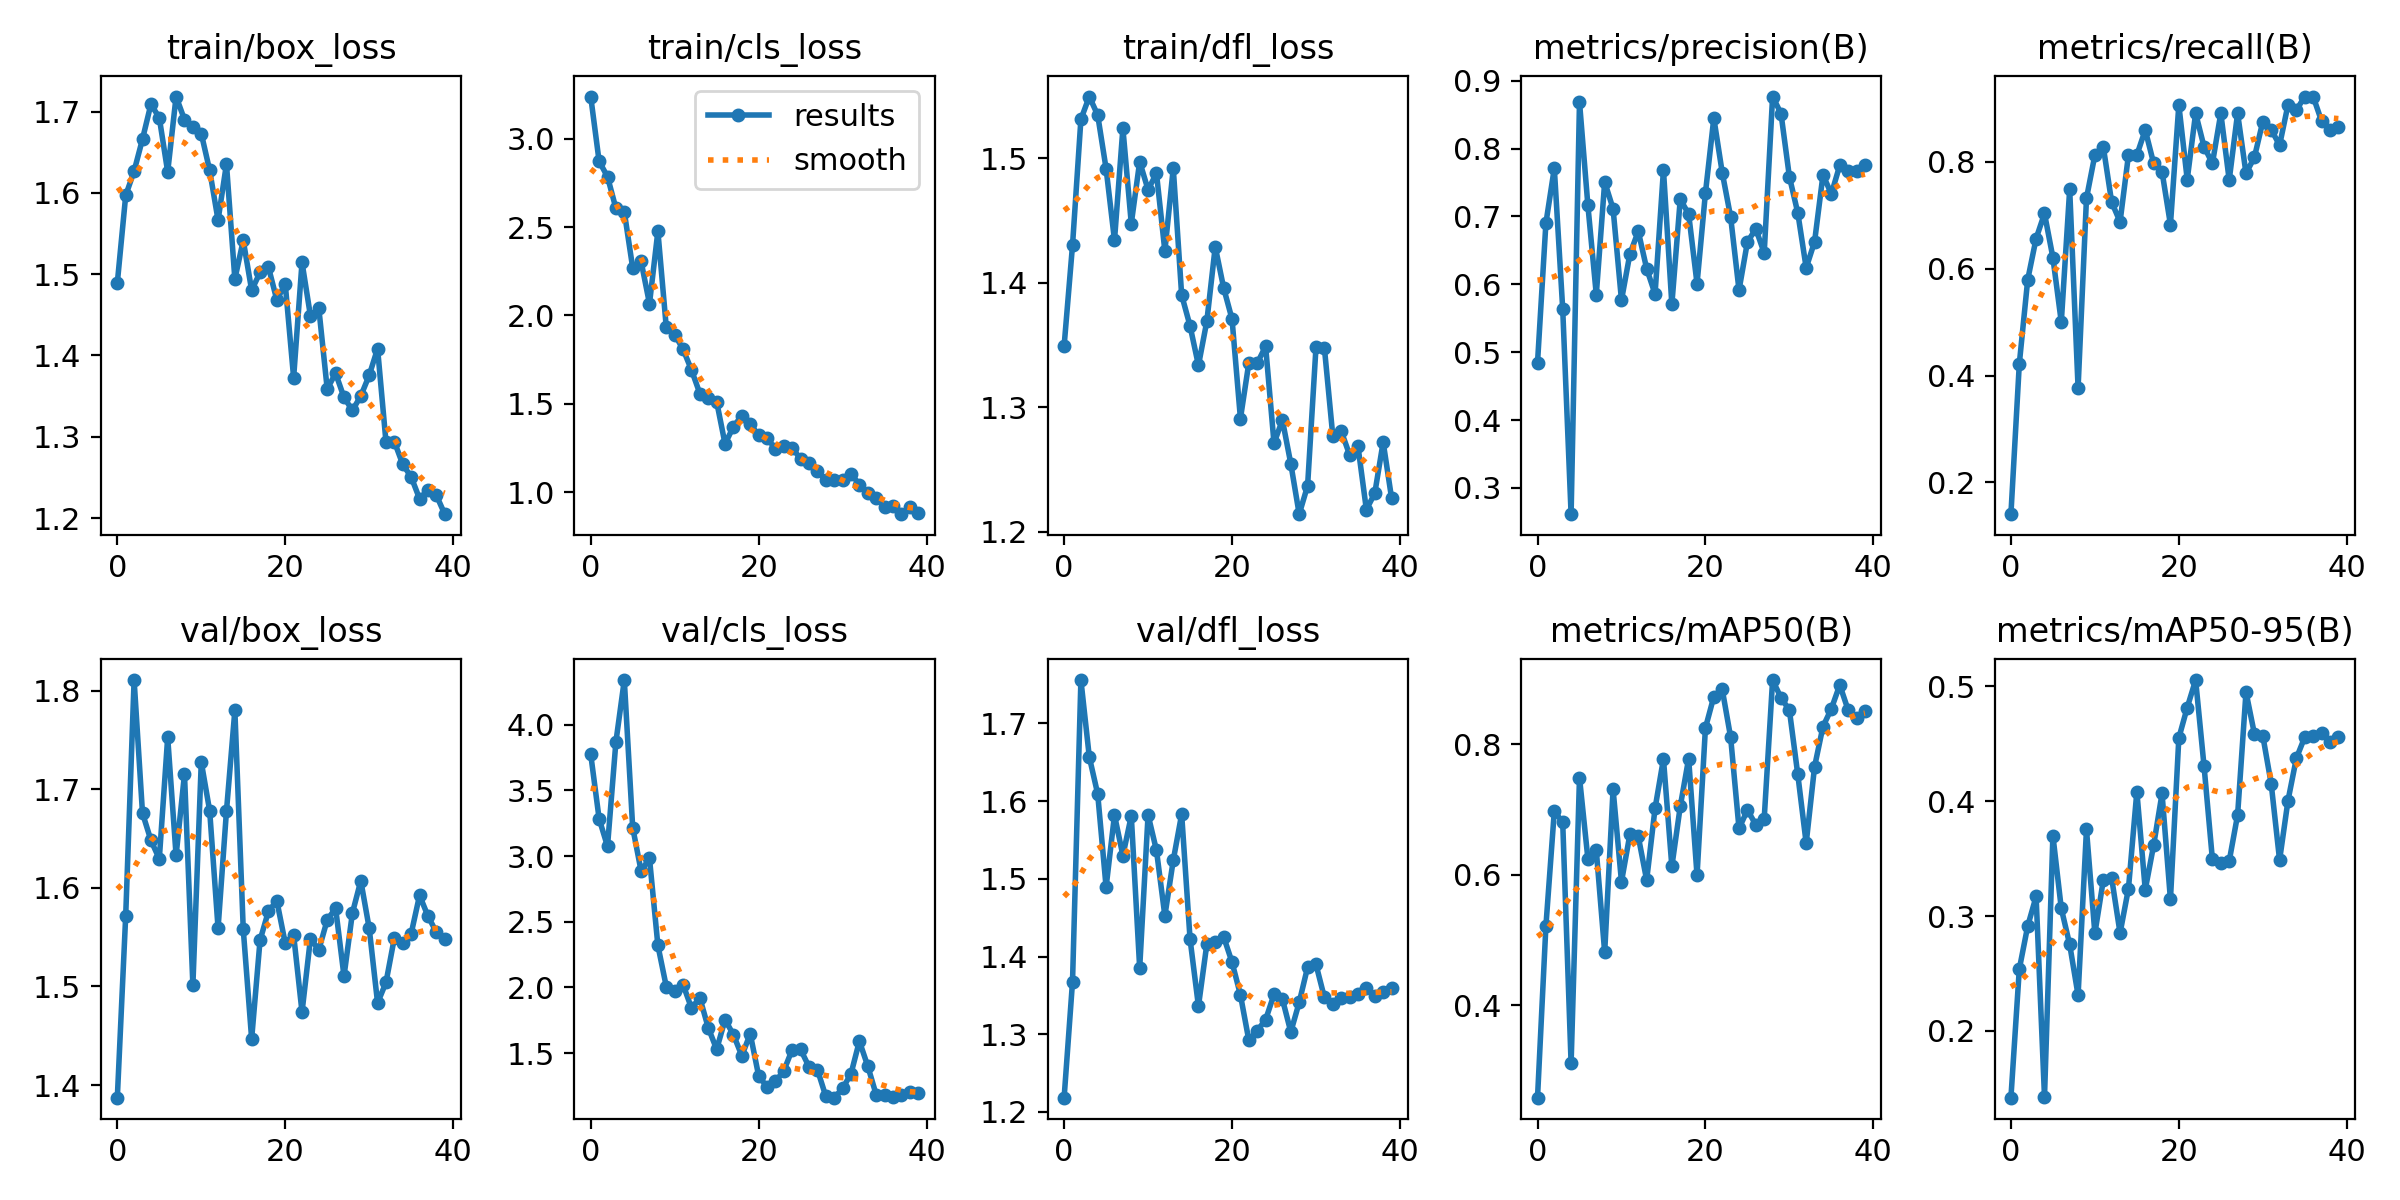

Values plotted in this chart, from the file beside it:
epoch, train/box_loss, train/cls_loss, train/dfl_loss, metrics/precision(B), metrics/recall(B), metrics/mAP50(B), metrics/mAP50-95(B), val/box_loss, val/cls_loss, val/dfl_loss, lr/pg0, lr/pg1, lr/pg2
0, 1.489, 3.24, 1.349, 0.4844, 0.1406, 0.2586, 0.1419, 1.387, 3.775, 1.218, 0.0006541, 0.0006541, 0.0006541
1, 1.597, 2.873, 1.43, 0.6902, 0.4219, 0.5217, 0.2539, 1.572, 3.284, 1.367, 0.001288, 0.001288, 0.001288
2, 1.627, 2.786, 1.531, 0.7712, 0.5792, 0.6975, 0.2913, 1.811, 3.074, 1.756, 0.001889, 0.001889, 0.001889
3, 1.666, 2.607, 1.55, 0.5639, 0.6562, 0.6805, 0.3171, 1.676, 3.868, 1.657, 0.001852, 0.001852, 0.001852
4, 1.709, 2.587, 1.535, 0.2612, 0.7031, 0.3111, 0.1426, 1.648, 4.339, 1.609, 0.001852, 0.001852, 0.001852
5, 1.692, 2.269, 1.492, 0.8688, 0.6207, 0.749, 0.3701, 1.629, 3.217, 1.489, 0.001802, 0.001802, 0.001802
6, 1.626, 2.307, 1.434, 0.7163, 0.5, 0.6245, 0.3066, 1.753, 2.886, 1.582, 0.001752, 0.001752, 0.001752
7, 1.718, 2.067, 1.524, 0.5848, 0.7482, 0.6374, 0.2753, 1.633, 2.983, 1.53, 0.001703, 0.001703, 0.001703
8, 1.69, 2.477, 1.448, 0.751, 0.377, 0.4813, 0.231, 1.715, 2.32, 1.581, 0.001654, 0.001654, 0.001654
9, 1.681, 1.933, 1.497, 0.7114, 0.7317, 0.731, 0.3754, 1.501, 2.007, 1.385, 0.001604, 0.001604, 0.001604
10, 1.673, 1.892, 1.475, 0.5767, 0.8125, 0.5894, 0.285, 1.728, 1.971, 1.582, 0.001554, 0.001554, 0.001554
11, 1.628, 1.808, 1.488, 0.6446, 0.8281, 0.6618, 0.3311, 1.678, 2.021, 1.537, 0.001505, 0.001505, 0.001505
12, 1.566, 1.692, 1.425, 0.6782, 0.7244, 0.6588, 0.3331, 1.559, 1.844, 1.452, 0.001455, 0.001455, 0.001455
13, 1.635, 1.558, 1.492, 0.6231, 0.6875, 0.5919, 0.2852, 1.678, 1.92, 1.524, 0.001406, 0.001406, 0.001406
14, 1.494, 1.533, 1.39, 0.5857, 0.8125, 0.7018, 0.3239, 1.78, 1.693, 1.583, 0.001357, 0.001357, 0.001357
15, 1.542, 1.512, 1.365, 0.7686, 0.8125, 0.7775, 0.4084, 1.558, 1.53, 1.423, 0.001307, 0.001307, 0.001307
16, 1.48, 1.273, 1.334, 0.5704, 0.8594, 0.6128, 0.323, 1.447, 1.754, 1.336, 0.001257, 0.001257, 0.001257
17, 1.502, 1.371, 1.369, 0.7253, 0.7969, 0.7047, 0.3617, 1.547, 1.64, 1.416, 0.001208, 0.001208, 0.001208
18, 1.509, 1.433, 1.429, 0.7037, 0.7812, 0.778, 0.4068, 1.576, 1.481, 1.418, 0.001159, 0.001159, 0.001159
19, 1.468, 1.385, 1.396, 0.6009, 0.6824, 0.5992, 0.3145, 1.587, 1.647, 1.425, 0.001109, 0.001109, 0.001109
20, 1.488, 1.322, 1.371, 0.7347, 0.9062, 0.825, 0.4551, 1.544, 1.328, 1.393, 0.001059, 0.001059, 0.001059
21, 1.373, 1.308, 1.291, 0.845, 0.7666, 0.873, 0.4817, 1.552, 1.243, 1.351, 0.00101, 0.00101, 0.00101
22, 1.514, 1.242, 1.335, 0.7648, 0.8906, 0.8841, 0.5056, 1.474, 1.285, 1.292, 0.0009605, 0.0009605, 0.0009605
23, 1.449, 1.259, 1.335, 0.6994, 0.8281, 0.8108, 0.4308, 1.548, 1.367, 1.304, 0.000911, 0.000911, 0.000911
24, 1.458, 1.249, 1.349, 0.5914, 0.7969, 0.671, 0.3493, 1.537, 1.527, 1.319, 0.0008615, 0.0008615, 0.0008615
25, 1.359, 1.187, 1.271, 0.6623, 0.8906, 0.6993, 0.3466, 1.567, 1.528, 1.351, 0.000812, 0.000812, 0.000812
26, 1.378, 1.164, 1.29, 0.6818, 0.7656, 0.6767, 0.3479, 1.579, 1.396, 1.345, 0.0007625, 0.0007625, 0.0007625
27, 1.348, 1.117, 1.255, 0.6461, 0.8906, 0.6862, 0.3881, 1.51, 1.375, 1.303, 0.000713, 0.000713, 0.000713
28, 1.333, 1.07, 1.214, 0.8768, 0.7782, 0.8983, 0.4951, 1.575, 1.172, 1.341, 0.0006635, 0.0006635, 0.0006635
29, 1.35, 1.066, 1.237, 0.8518, 0.8082, 0.8712, 0.4588, 1.607, 1.162, 1.386, 0.000614, 0.000614, 0.000614
30, 1.375, 1.068, 1.348, 0.7586, 0.875, 0.8522, 0.4571, 1.559, 1.232, 1.39, 0.0005645, 0.0005645, 0.0005645
31, 1.408, 1.105, 1.348, 0.7053, 0.8601, 0.7537, 0.4153, 1.483, 1.343, 1.347, 0.000515, 0.000515, 0.000515
32, 1.294, 1.041, 1.277, 0.6243, 0.8309, 0.6484, 0.3487, 1.504, 1.591, 1.339, 0.0004655, 0.0004655, 0.0004655
33, 1.294, 0.9927, 1.281, 0.6627, 0.9062, 0.7656, 0.4005, 1.549, 1.402, 1.346, 0.000416, 0.000416, 0.000416
34, 1.266, 0.9639, 1.262, 0.7612, 0.8966, 0.8271, 0.4375, 1.545, 1.184, 1.347, 0.0003665, 0.0003665, 0.0003665
35, 1.251, 0.9138, 1.269, 0.7333, 0.9219, 0.8543, 0.4559, 1.554, 1.183, 1.352, 0.000317, 0.000317, 0.000317
36, 1.224, 0.9212, 1.218, 0.7754, 0.9219, 0.8909, 0.457, 1.593, 1.167, 1.36, 0.0002675, 0.0002675, 0.0002675
37, 1.235, 0.8746, 1.231, 0.7673, 0.876, 0.8522, 0.4595, 1.571, 1.184, 1.349, 0.000218, 0.000218, 0.000218
38, 1.228, 0.9142, 1.272, 0.7669, 0.8594, 0.84, 0.4515, 1.555, 1.207, 1.354, 0.0001685, 0.0001685, 0.0001685
39, 1.205, 0.8829, 1.227, 0.7757, 0.8647, 0.8504, 0.4559, 1.548, 1.198, 1.36, 0.000119, 0.000119, 0.000119
